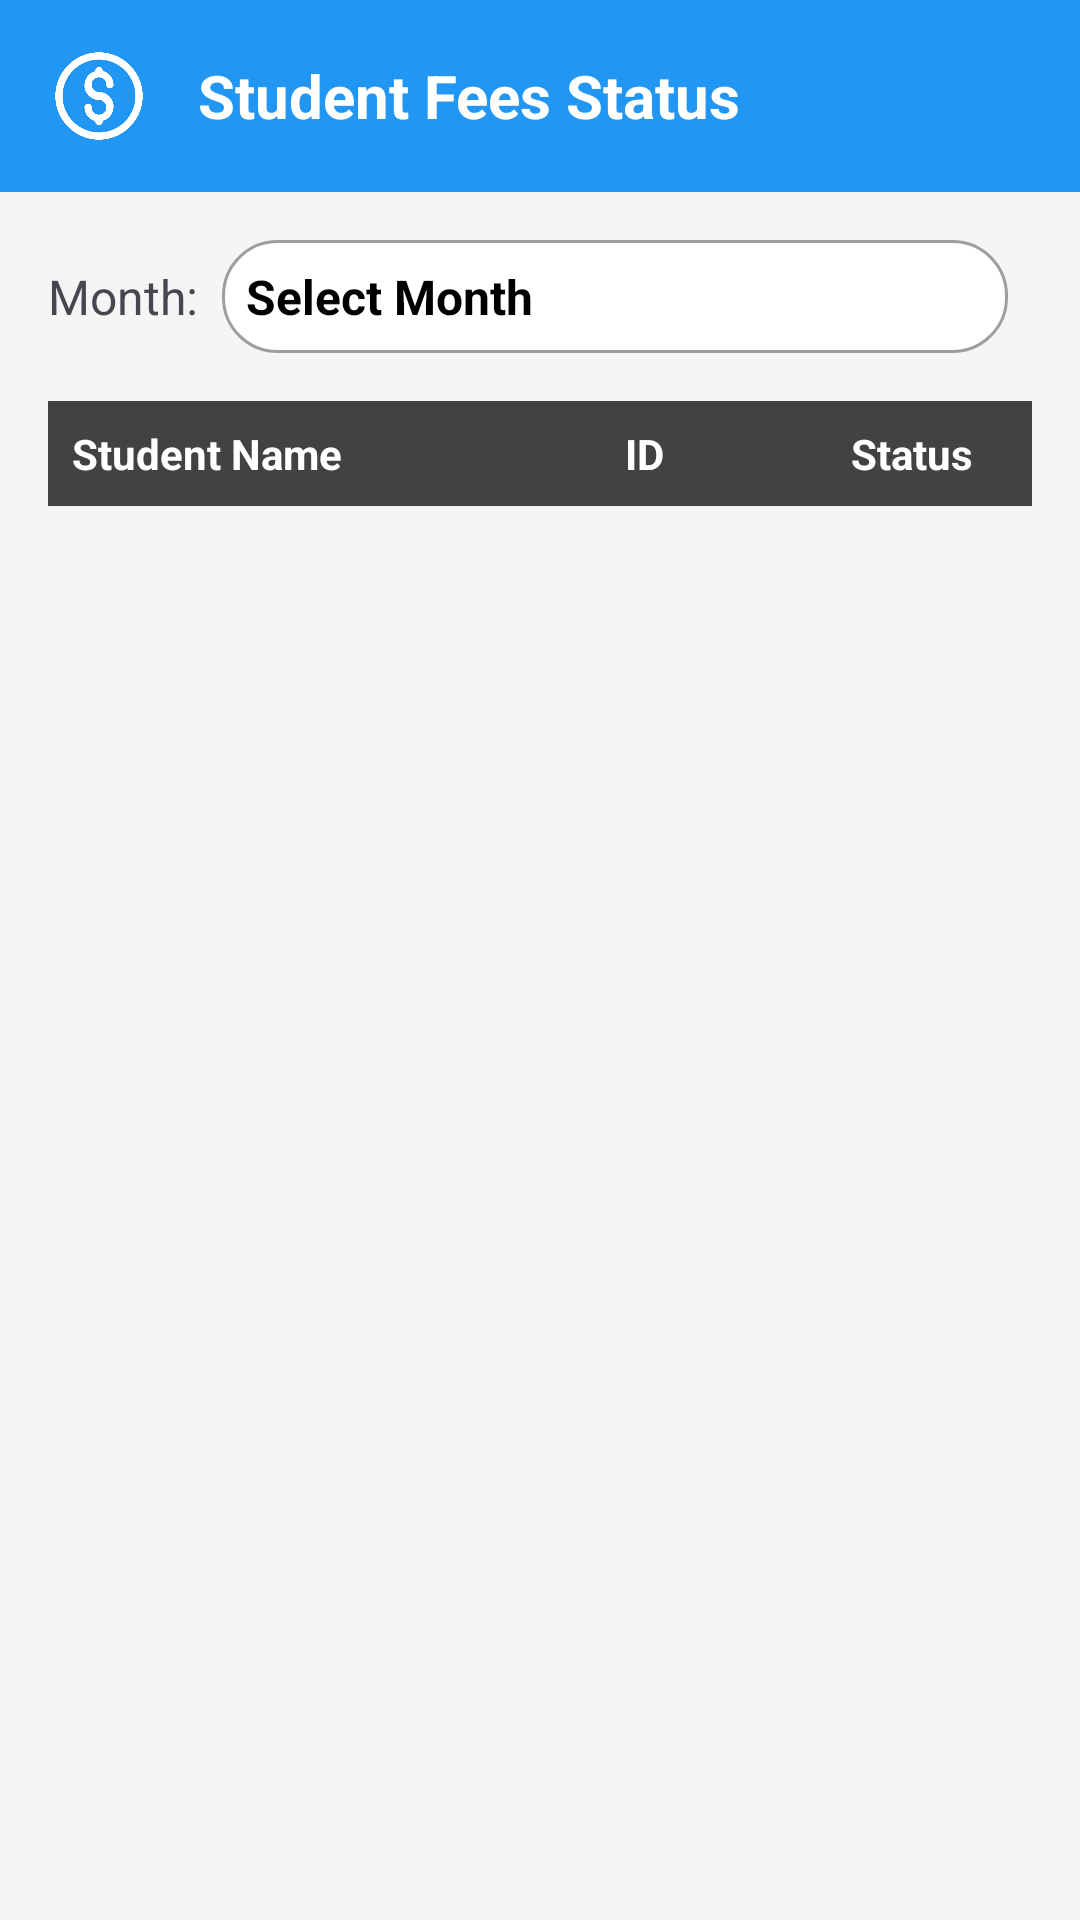

The Android layout XML behind this screen, and the referenced resources:
<!-- AndroidManifest.xml: application theme Theme.HmAttendance -->
<!-- res/layout/activity_simple_fees.xml -->
<?xml version="1.0" encoding="utf-8"?>
<androidx.coordinatorlayout.widget.CoordinatorLayout
    xmlns:android="http://schemas.android.com/apk/res/android"
    xmlns:app="http://schemas.android.com/apk/res-auto"
    xmlns:tools="http://schemas.android.com/tools"
    android:id="@+id/main"
    android:layout_width="match_parent"
    android:layout_height="match_parent"
    android:fitsSystemWindows="true"
    tools:context=".SimpleFeesActivity">

    <com.google.android.material.appbar.AppBarLayout
        android:layout_width="match_parent"
        android:layout_height="wrap_content"
        android:theme="@style/ThemeOverlay.AppCompat.Dark.ActionBar">

        <androidx.appcompat.widget.Toolbar
            android:id="@+id/toolbar"
            android:layout_width="match_parent"
            android:layout_height="?attr/actionBarSize"
            android:background="?attr/colorPrimary"
            app:popupTheme="@style/ThemeOverlay.AppCompat.Light">

            <ImageView
                android:id="@+id/back_button"
                android:layout_width="50dp"
                android:layout_height="50dp"
                android:layout_gravity="start"
                android:src="@drawable/paid"
                android:paddingEnd="16dp"
                android:contentDescription="paid fees logo"
                app:tint="@color/white" />

            <TextView
                android:id="@+id/toolbar_title"
                android:layout_width="wrap_content"
                android:layout_height="wrap_content"
                android:layout_gravity="center_vertical"
                android:text="@string/simple_fees_title"
                android:textColor="@android:color/white"
                android:textSize="20sp"
                android:textStyle="bold" />

        </androidx.appcompat.widget.Toolbar>
    </com.google.android.material.appbar.AppBarLayout>

    <LinearLayout
        android:layout_width="match_parent"
        android:layout_height="match_parent"
        android:orientation="vertical"
        android:padding="16dp"
        app:layout_behavior="@string/appbar_scrolling_view_behavior">

        <LinearLayout
            android:layout_width="match_parent"
            android:layout_height="wrap_content"
            android:orientation="horizontal"
            android:gravity="center_vertical"
            android:layout_marginBottom="16dp">

            <TextView
                android:layout_width="wrap_content"
                android:layout_height="wrap_content"
                android:text="Month:"
                android:textSize="16sp"
                android:layout_marginEnd="8dp"/>

            <TextView
                android:id="@+id/tv_selected_month_year"
                android:layout_width="0dp"
                android:layout_height="wrap_content"
                android:layout_weight="1"
                android:text="Select Month"
                android:textSize="16sp"
                android:textColor="@color/black"
                android:textStyle="bold"
                android:background="@drawable/rounded_border"
                android:padding="8dp" />

            <ImageView
                android:id="@+id/iv_pick_month"
                android:layout_width="wrap_content"
                android:layout_height="wrap_content"
                android:src="@drawable/outline_calendar_month_24"
                android:layout_marginStart="8dp"
                android:contentDescription="Pick Month"
                app:tint="?attr/colorPrimary" />

        </LinearLayout>
        <LinearLayout
            android:layout_width="match_parent"
            android:layout_height="wrap_content"
            android:orientation="horizontal"
            android:background="@color/cardview_dark_background"
            android:paddingVertical="8dp"
            android:layout_marginBottom="8dp">

            <TextView
                android:layout_width="0dp"
                android:layout_height="wrap_content"
                android:layout_weight="1.5"
                android:text="Student Name"
                android:textColor="@color/white"
                android:textStyle="bold"
                android:paddingStart="8dp" />

            <TextView
                android:layout_width="0dp"
                android:layout_height="wrap_content"
                android:layout_weight="1"
                android:text="ID"
                android:textColor="@color/white"
                android:textStyle="bold"
                android:gravity="center" />

            <TextView
                android:layout_width="0dp"
                android:layout_height="wrap_content"
                android:layout_weight="0.8"
                android:text="Status"
                android:textColor="@color/white"
                android:textStyle="bold"
                android:gravity="center" />
        </LinearLayout>

        <androidx.recyclerview.widget.RecyclerView
            android:id="@+id/recycler_view_simple_fees"
            android:layout_width="match_parent"
            android:layout_height="match_parent"
            tools:listitem="@layout/item_simple_fees_student"/>

        <TextView
            android:id="@+id/tv_no_students"
            android:layout_width="wrap_content"
            android:layout_height="wrap_content"
            android:text="@string/no_students_found"
            android:layout_gravity="center"
            android:layout_marginTop="32dp"
            android:visibility="gone"
            android:textSize="18sp"
            android:textColor="@color/gray" />

    </LinearLayout>

</androidx.coordinatorlayout.widget.CoordinatorLayout>
<!-- res/layout/item_simple_fees_student.xml (included above) -->
<?xml version="1.0" encoding="utf-8"?>
<LinearLayout
    xmlns:android="http://schemas.android.com/apk/res/android"
    android:layout_width="match_parent"
    android:layout_height="wrap_content"
    android:orientation="horizontal"
    android:padding="8dp"
    android:background="?android:attr/selectableItemBackground"
    android:gravity="center_vertical">

    <TextView
        android:id="@+id/tv_student_name"
        android:layout_width="0dp"
        android:layout_height="wrap_content"
        android:layout_weight="1.5"
        android:text="Student Name"
        android:textSize="16sp"
        android:textColor="@color/black"/>

    <TextView
        android:id="@+id/tv_student_id"
        android:layout_width="0dp"
        android:layout_height="wrap_content"
        android:layout_weight="1"
        android:text="ID-001"
        android:textSize="14sp"
        android:textColor="@color/gray"
        android:gravity="center"/>

    <TextView
        android:id="@+id/tv_fee_status"
        android:layout_width="0dp"
        android:layout_height="wrap_content"
        android:layout_weight="0.8"
        android:text="Paid"
        android:textSize="14sp"
        android:textStyle="bold"
        android:gravity="center"
        android:paddingVertical="4dp"
        android:paddingHorizontal="8dp"
        android:background="@drawable/rounded_status_paid"
        android:textColor="@color/white"/>

</LinearLayout>
<!-- resources referenced by this layout -->
<resources>
  <color name="black">#FF000000</color>
  <color name="gray">#9E9E9E</color>
  <color name="white">#FFFFFFFF</color>
  <!-- drawable paid: png bitmap (drawable, 27894 bytes) -->
  <!-- drawable rounded_border (drawable) -->
  <?xml version="1.0" encoding="utf-8"?>
  <shape xmlns:android="http://schemas.android.com/apk/res/android"
      android:shape="rectangle">
  
      <solid android:color="@android:color/white" />
      <stroke
          android:width="1dp"
          android:color="@color/gray" />
      <corners android:radius="18dp" />
      <padding
          android:bottom="8dp"
          android:left="8dp"
          android:right="8dp"
          android:top="8dp" />
  
  </shape>
  <!-- drawable rounded_status_paid (drawable) -->
  <?xml version="1.0" encoding="utf-8"?>
  <shape xmlns:android="http://schemas.android.com/apk/res/android"
      android:shape="rectangle">
      <solid android:color="#4CAF50" />
      <corners android:radius="18dp" />
      <padding
          android:bottom="4dp"
          android:left="8dp"
          android:right="8dp"
          android:top="4dp" />
  </shape>
  <string name="no_students_found">No students found for this club.</string>
  <string name="simple_fees_title">Student Fees Status</string>
  <style name="Theme.HmAttendance" parent="Base.Theme.HmAttendance" />
  <style name="Base.Theme.HmAttendance" parent="Theme.Material3.DayNight.NoActionBar">
          
          
      </style>
</resources>
